pico-8 play session: no input (idle)

[t = 1 s] idle ~1s (no d-pad/buttons)
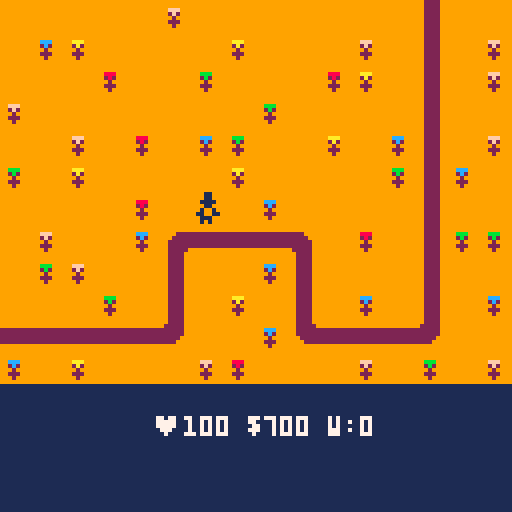
[t = 8 s] idle ~8s (no d-pad/buttons)
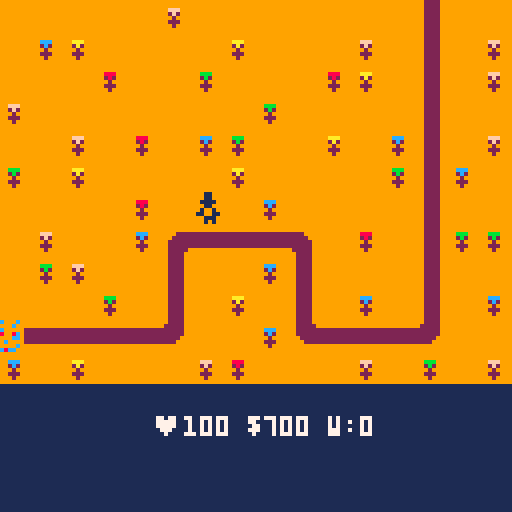

pico-8 cartridge
version 38
__lua__
-- sharpspot game
-- inspired by:
-- https://www.youtube.com/watch?v=wqytgpblvea
-- https://www.youtube.com/watch?v=8mfqhg4xcdc
-- https://www.youtube.com/watch?v=hq_avxmmsb8
-- https://www.youtube.com/watch?v=f3zbamojx_u

-- changes:
-- added flags so you cannot build towers on path
-- towers now have 8 levels
-- added more environment decorations

function _init()
	cf = 1
	
	change_state(
		init_menu,
		update_menu,
		draw_menu)
end

function _update()
	cf += 1
	
	cupdate()
end

function _draw()
	cdraw()
end

function change_state(
		ninit, nupdate, ndraw)
	cinit = ninit
	cupdate = nupdate
	cdraw = ndraw
	
	cinit()
end
-->8
-- main menu
-- inspired by:
-- https://www.youtube.com/watch?v=wqytgpblvea
-- https://www.youtube.com/watch?v=8mfqhg4xcdc
-- https://www.youtube.com/watch?v=hq_avxmmsb8
-- https://www.youtube.com/watch?v=f3zbamojx_u

function init_menu()
	tcol = 2
	
	menu_items = {
		"level 1",
		"level 2"
	}
	
	item_selected = 1
	offset = 16
	item_col = 12
	item_col_sel = 14
end

function update_menu()
	tcol = (tcol + 0.1) % 16
	
	if (btnp(⬇️)) then
		item_selected += 1
		while (item_selected 
				> #menu_items) do
			item_selected -= #menu_items
		end
	elseif (btnp(⬆️)) then
		item_selected -= 1
		while (item_selected < 1) do
			item_selected += #menu_items
	 end
	end
	
	if(btnp(❎)) do
		if(item_selected == 1) then
			level_selection = 1
			change_state(
				init_game,
				update_game,
				draw_game)
		elseif (item_selected == 2) then
			level_selection = 2
			change_state(
				init_game,
				update_game,
				draw_game)
		else
			-- throw error message
		end
	end
end

function draw_menu()
	cls(1)
	centre_text
		("sharp spot", 1, tcol)
		
	for i = 1, #menu_items do
		local cl = item_col
		if (item_selected == i) do
			cl = item_col_sel
		end
		centre_text
			(menu_items[i],
			12 * i + offset,
			cl)
	end
	
	spr(1, 34, 
		12 * item_selected 
		+ offset * 2)
	
	centre_text("⬆️ ⬇️ select",
		offset * 5, item_col)
	centre_text("❎ confirm",
		offset * 5 + 12, item_col)
end

function centre_text
		(str, sy, col)
	local sx = 64
		-	flr(#str * 4 / 2)
	print(str, sx,
	 sy + offset, col)
end
-->8
-- gme state
-- inspired by:
-- https://www.youtube.com/watch?v=wqytgpblvea
-- https://www.youtube.com/watch?v=8mfqhg4xcdc
-- https://www.youtube.com/watch?v=hq_avxmmsb8
-- https://www.youtube.com/watch?v=f3zbamojx_u

function init_game()
	inti_player()
	global_enemy_speed = 0.3
	current_level = 1
	spawn_rate = 30
	if (level_selection == 2) then
		spawn_rate = 10
		global_enemy_speed = 0.8
	end
end

function update_game()
	if (cf % spawn_rate == 0) then
		add_enemy(48, 20,
			global_enemy_speed, 10)
	end
	
	update_enemies()
	update_turrets()
	update_bullets()
	update_player()
end

function draw_game()
	cls(1)
	map(0, 0, 0, 0, 16, 12)
	draw_enemies()
	draw_bullets()
	draw_turrets()
	draw_player()
	centre_text(
		"♥"..player.health..
		" $"..player.money..
		" w:"..player.kills,
		88, 7)
end
-->8
-- enemies
-- inspired by:
-- https://www.youtube.com/watch?v=wqytgpblvea
-- https://www.youtube.com/watch?v=8mfqhg4xcdc
-- https://www.youtube.com/watch?v=hq_avxmmsb8
-- https://www.youtube.com/watch?v=f3zbamojx_u

mp = 8
level_paths = {
	{ -4 * mp, 10 * mp,
		5 * mp, 10 * mp,
		5 * mp, 7 * mp,
		9 * mp, 7 * mp,
		9 * mp, 10 * mp,
		13 * mp, 10 * mp,
		13 * mp, -4 * mp}
}

enemy_types = {
	{ "wawa", 48, 50, 1, 10 }
}

enemies = {}

function update_enemies()
	for e in all(enemies) do
		update_enemy(e)
	end
end

function draw_enemies()
	for e in all(enemies) do
		draw_enemy(e)
	end
end

function add_enemy(
		espr, ehealth, espeed, edamage)
	local e = {}
	e.spr = espr
	e.sprdelta = 0
	e.sprframes = 2
	e.px = level_paths[current_level][1]
	e.py = level_paths[current_level][2]
	e.tx = level_paths[current_level][3]
	e.ty = level_paths[current_level][4]
	e.target_index = 3
	e.dead = false
	
	e.health = ehealth
	e.speed = espeed
	e.damage = edamage
	
	add(enemies, e)
end

function update_enemy(e)
	if (e.health <= 0) then
		player_kill()
		e.dead = true
		del(enemies, e)
		return
	end

	if (e.px < e.tx) then
		e.px += e.speed
	elseif (e.px > e.tx) then
		e.px -= e.speed
	end
	
	if (e.py < e.ty) then
		e.py += e.speed
	elseif (e.py > e.ty) then
		e.py -= e.speed
	end
	
	if (abs(e.px - e.tx) 
			< e.speed	and
			abs(e.py - e.ty) 
			< e.speed) then
		e.px = e.tx
		e.py = e.ty
		
		e.target_index += 2
		
		if (e.target_index 
				>	#level_paths[1]) then
			inflict_damage(e.damage)
			e.dead = true
			del(enemies, e)
		else
			e.tx = level_paths[current_level][e.target_index]
			e.ty = level_paths[current_level][e.target_index + 1]
		end
	end
	
	if (cf % 30 == 0) then
		if (e.sprdelta == 1) then
			e.sprdelta = 0
		else
			e.sprdelta = 1
		end
	end
end

function draw_enemy(e)
	spr(e.spr + e.sprdelta, e.px, e.py)
end

-->8
-- turrets
-- inspired by:
-- https://www.youtube.com/watch?v=wqytgpblvea
-- https://www.youtube.com/watch?v=8mfqhg4xcdc
-- https://www.youtube.com/watch?v=hq_avxmmsb8
-- https://www.youtube.com/watch?v=f3zbamojx_u

turrets = {}

function add_turret(ts, 
		tpx, tpy, tr, rof)
	t = {}
	t.s = ts -- sprite
	t.sdelta = 0
	t.px = tpx
	t.py = tpy
	t.cs = t.s -- crt sprite
	t.fx = false -- flip
	t.fy = false
	t.enemy = nil
	t.r = tr -- range
	t.rof = rof -- rate of fire
	t.level = 0
	
	add(turrets, t)
end

function update_turrets()
	for t in all(turrets) do
		update_turret(t)
	end
end

function draw_turrets()
	for t in all(turrets) do
		draw_turret(t)
	end
end

function update_turret(t)
	if (cf % 30 == 0) then
		if (t.sdelta == 0) then
			t.sdelta = 3
		else
			t.sdelta = 0
		end
	end

	if (t.enemy != nil) then
		if (t.enemy.dead) then
			t.enemy = nil
		else
			rotate_turret()
			maybe_fire(t)
		end
		
		if (t.enemy != nil
				and (not t.enemy.dead)) then
			local dist = distance(
				t.px, t.enemy.px,
				t.py, t.enemy.py)
			if (dist > t.r) then
				t.enemy = nil
			end
		end
		
	else
		for e in all(enemies) do
			local dist = distance(
				t.px, e.px,
				t.py, e.py)
			if (dist < t.r) then
				t.enemy = e
			end
		end
	end
end

function rotate_turret()
	if (t.enemy == nil) then
		return
	end
	
	local r = atan2(
		t.px - t.enemy.px,
		t.py - t.enemy.py)

	if (r < 0.0625 or r >= 0.9375) then
		t.cs = t.s
		t.fx = false
		t.fy = false
	elseif (r < 0.1875) then
		t.cs = t.s + 2
		t.fx = false
		t.fy = false
	elseif (r < 0.3125) then
		t.cs = t.s + 1
		t.fx = false
		t.fy = false
	elseif (r < 0.4375) then
		t.cs = t.s + 2
		t.fx = true
		t.fy = false
	elseif (r < 0.5625) then
		t.cs = t.s
		t.fx = true
		t.fy = false
	elseif (r < 0.6875) then
		t.cs = t.s + 2
		t.fx = true
		t.fy = true
	elseif (r < 0.8125) then
		t.cs = t.s + 1
		t.fx = false
		t.fy = true
	elseif (r < 0.9375) then
		t.cs = t.s + 2
		t.fx = false
		t.fy = true
	end
end

function draw_turret(t)
 spr(t.cs + t.sdelta + 6 * t.level,
 	t.px, t.py,
 	1, 1, t.fx, t.fy)
	if (t.enemy != nil) then
		local d = distance(
			t.px, t.enemy.px,
			t.py, t.enemy.py)
		line(
			t.px, t.py,
			t.enemy.px, t.enemy.py, 0)
	end
end

function distance (x1, x2,
		y1, y2)
	local dx = abs(x1 - x2)
	local dy = abs(y1 - y2)
	return sqrt (dx * dx + dy * dy)
end

function maybe_fire(t)
	if (cf % t.rof == 0) then
		add_bullet(t.px + 4, t.py + 4,
			1, 1, t.enemy, 10)
	end
end

function upgrade_turret(t)
	t.level += 1
	t.r *= 2
	t.rof *= 2
end
-->8
-- bullets
-- inspired by:
-- https://www.youtube.com/watch?v=wqytgpblvea
-- https://www.youtube.com/watch?v=8mfqhg4xcdc
-- https://www.youtube.com/watch?v=hq_avxmmsb8
-- https://www.youtube.com/watch?v=f3zbamojx_u

bullets = {}

function update_bullets()
	for b in all(bullets) do
		update_bullet(b)
	end
end

function draw_bullets()
	for b in all(bullets) do
		draw_bullet(b)
	end
end

function add_bullet(
		px, py, size, speed,
		target, dmg)
	local b = {}
	b.px, b.py = px, py
	b.size = size
	b.speed = speed
	b.target = target
	b.damage = dmg
	
	add(bullets, b)
end

function update_bullet(b)
	if (b.target.dead
			or b.target.health <= 0) then
		del(bullets, b)
		return
	end
	
	local r = atan2(
		b.target.px + 4 - b.px,
		b.target.py + 4 - b.py)
	b.px = b.px + b.speed * cos(r)
	b.py = b.py + b.speed * sin(r)
	
	local ds = distance(
		b.target.px + 4, b.px,
		b.target.py + 4, b.py)	
	if (ds < b.speed) then
		b.target.health -= b.damage
		del(bullets, b)
	end
end

function draw_bullet(b)
	circfill(b.px, b.py, b.size)
end
-->8
-- player

function inti_player()
	local pl = {}
	pl.spr = 32
	pl.sprdelta = 0
	pl.health = 100
	pl.money = 1000
	pl.kills = 0
	pl.px = 8 * 6
	pl.py = 8 * 6
	
	player = pl
end

function update_player()
	if (player.health <= 0) then
		stop()
	end

	if (cf % 20 == 0) then
		if (player.sprdelta == 0) then
			player.sprdelta = 1
		else
			player.sprdelta = 0
		end
	end
	
	if (btn(⬆️)) then
		if (not press_up) then
			press_up = true
			player.py -= 8
			player.py = mid(0, player.py, 11 * 8)
		end
	else
			press_up = false
	end
	
	if (btn(⬇️)) then
		if (not press_down) then
			press_down = true
			player.py += 8
			player.py = mid(0, player.py, 11 * 8)
		end
	else
			press_down = false
	end
	
	if (btn(⬅️)) then
		if (not press_left) then
			press_left = true
			player.px -= 8
			player.px = mid(0, player.px, 15 * 8)
		end
	else
			press_left = false
	end
	
	if (btn(➡️)) then
		if (not press_right) then
			press_right = true
			player.px += 8
			player.px = mid(0, player.px, 15 * 8)
		end
	else
			press_right = false
	end
	
	if (btn(❎)) then
		if (not press_turret) then
			press_turret = true
			local t = turretatplayer()
			if (t == nil) then
				local flagok = flagokatplayer()
				if (flagok) then
					if (player.money >= 200) then
						add_turret(64, player.px,
							player.py, 20, 30)
						player.money -= 200
					end
				end
			else
				if (t.level < 7
						and player.money >= 100) then
					upgrade_turret(t)
					player.money -= 100
				end
			end
		end
	else
		press_turret = false
	end
	
end

function draw_player()
	spr(player.spr 
		+ player.sprdelta,
		player.px, player.py)
end

function turretatplayer()
	for t in all(turrets) do
		if (t.px == player.px
				and t.py == player.py) then
			return t
		end
	end
	return nil
end

function flagokatplayer()
	return not fget(mget(player.px / 8, player.py / 8), 0)
end

function player_kill()
	player.money += 100
	player.kills += 1
	if (player.kills % 10 == 0) then
		spawn_rate -= 2
		global_enemy_speed += 0.1
		if (spawn_rate < 3) then
			spawn_rate = 0
		end
	end
end

function inflict_damage(damage)
 player.health -= damage	
	if (player.health <= 0) then
	
	end
end
__gfx__
0000000000eee0009999999999999999999999999999999999999999000000000000000000000000000000000000000000000000000000000000000000000000
00000000000888009999999999999999999999999999999999999999000000000000000000000000000000000000000000000000000000000000000000000000
00700700000000e09988899999bbb99999aaa99999fff99999ccc999000000000000000000000000000000000000000000000000000000000000000000000000
00077000eeee08ee99282999992b2999992a2999992f2999992c2999000000000000000000000000000000000000000000000000000000000000000000000000
0007700088ee08889992999999929999999299999992999999929999000000000000000000000000000000000000000000000000000000000000000000000000
00700700000000809922299999222999992229999922299999222999000000000000000000000000000000000000000000000000000000000000000000000000
00000000000888009992999999929999999299999992999999929999000000000000000000000000000000000000000000000000000000000000000000000000
00000000008880009999999999999999999999999999999999999999000000000000000000000000000000000000000000000000000000000000000000000000
99999999999999999922229999222299992222999999999999999999000000000000000000000000000000000000000000000000000000000000000000000000
99999999999999999922229992222299992222299999999999999999000000000000000000000000000000000000000000000000000000000000000000000000
99999999222222229922229922222299992222229999222222229999000000000000000000000000000000000000000000000000000000000000000000000000
99999999222222229922229922222299992222229992222222222999000000000000000000000000000000000000000000000000000000000000000000000000
99999999222222229922229922222999999222229922222222222299000000000000000000000000000000000000000000000000000000000000000000000000
99999999222222229922229922229999999922229922222222222299000000000000000000000000000000000000000000000000000000000000000000000000
99999999999999999922229999999999999999999922222992222299000000000000000000000000000000000000000000000000000000000000000000000000
99999999999999999922229999999999999999999922229999222299000000000000000000000000000000000000000000000000000000000000000000000000
99911999999119990000000000000000000000000000000000000000000000000000000000000000000000000000000000000000000000000000000000000000
99911999999119990000000000000000000000000000000000000000000000000000000000000000000000000000000000000000000000000000000000000000
99111199991111990000000000000000000000000000000000000000000000000000000000000000000000000000000000000000000000000000000000000000
99911999999119990000000000000000000000000000000000000000000000000000000000000000000000000000000000000000000000000000000000000000
99199199991991990000000000000000000000000000000000000000000000000000000000000000000000000000000000000000000000000000000000000000
91199119911991190000000000000000000000000000000000000000000000000000000000000000000000000000000000000000000000000000000000000000
99911199991119990000000000000000000000000000000000000000000000000000000000000000000000000000000000000000000000000000000000000000
99919199991919990000000000000000000000000000000000000000000000000000000000000000000000000000000000000000000000000000000000000000
9cc999c999c99c990000000000000000000000000000000000000000000000000000000000000000000000000000000000000000000000000000000000000000
99999c999c9999c90000000000000000000000000000000000000000000000000000000000000000000000000000000000000000000000000000000000000000
9cc9999998c999990000000000000000000000000000000000000000000000000000000000000000000000000000000000000000000000000000000000000000
9c8998c99cc99cc90000000000000000000000000000000000000000000000000000000000000000000000000000000000000000000000000000000000000000
99999cc999999c890000000000000000000000000000000000000000000000000000000000000000000000000000000000000000000000000000000000000000
999c9999999c99990000000000000000000000000000000000000000000000000000000000000000000000000000000000000000000000000000000000000000
9c9999c99c9999c90000000000000000000000000000000000000000000000000000000000000000000000000000000000000000000000000000000000000000
99c8cc9999cc8c990000000000000000000000000000000000000000000000000000000000000000000000000000000000000000000000000000000000000000
00000000000000000000000000000000000000000000000000000000000000000990000000000000000000000110000000000000001919100000000000000000
00000000000000000000000000000000000000000000000000009000000000000090000000001000000000000010000000000000009000900000091000000000
00000000000191000009190000000000000919000001910000009000000919000001910000001000000191000009190000919191001919100009109100191919
00919100000989000091810000191900000181000019890000191900099181990019890000919100011989110091810000100909009080900091090900900101
00008900000101000010190000008100000909000090910000088100000989000098910000088900000181000018190000888101001080100010801000888909
00919100000909000001900000191900000101000009100000191900000101000009109900919100000909000001901100100909009181900908019000900101
00000000000000000000000000000000000000000000000000009000000000000000000900001000000000000000000100919191000000000080190000191919
00000000000000000000000000000000000000000000000000009000000000000000000000001000000000000000000000000000000000000009000000000000
00919190000000000000000000010100010001000000000000090900090009000000000000091900000090900000000000019100000010100090000000190000
00100010000001900090900000191910009019100010100000919190001091900000001001919191001919190000009009191919009191910010100000019191
00919190000190190010101000019100100191910090909000091900900919190191919000100010009801900919191000900090001809100091900100090010
00108010001901010091919109198919091989100019191901918191019181900908801900988890001880190108809100188810009880910888191901910191
00908090009080900888891000018100009881000888819000098900001889000000809100180810090088900000801900980890010088100888009000188900
00198910010809100091919109198919008919100019191901918191008191900908801900900090000019100108809100100010000091900019101091988191
00000000008091000010101000008000000090090090909000008000000010010191919000190910000900000919191000910190000100000090919000088000
00000000000100000090900000000000000009000010100000000000000001000000001000000000000000000000009000000000000000000010101000000000
00000000001000000091000000000000000000099191900000100091000000011919100000900019000000000000000000000000000000000000000000000000
09000009009090000009191901000001009091010009190001091019001019090001910009019091000000000000000000001900000000000000000000009100
00191910001910090001009000919190191910090100919000918001919190010900191000198009191919000090010000098010919191000010090000018090
90988009088891910919091910188001008880910918881909188819008880190198889101988891088880000018890000188890088880000098810000988810
01888101088800100098810009888909019089190098089000808190091081910018081000808910088880000098810009888100088880000018890001888900
00089090009190901918891900081010008881900918981900181900008889100198189100989100919191000018890000089000191919000098810000081000
00010100001019100008800000090900191919000090109009000000919191000010901001000000000000000098810000010000000000000018890000090000
00009000009090900000000000001000009090000010001000000000001010000090009000000000000000000010090000000000000000000090010000000000
__gff__
0000000000000000000000000000000000010101010101000000000000000000000000000000000000000000000000000000000000000000000000000000000000000000000000000000000000000000000000000000000000000000000000000000000000000000000000000000000000000000000000000000000000000000
0000000000000000000000000000000000000000000000000000000000000000000000000000000000000000000000000000000000000000000000000000000000000000000000000000000000000000000000000000000000000000000000000000000000000000000000000000000000000000000000000000000000000000
__map__
1010101010051010101010101012101000000000000000000000000000000000000000000000000000000000000000000000000000000000000000000000000000000000000000000000000000000000000000000000000000000000000000000000000000000000000000000000000000000000000000000000000000000000
1006041010101004101010051012100500000000000000000000000000000000000000000000000000000000000000000000000000000000000000000000000000000000000000000000000000000000000000000000000000000000000000000000000000000000000000000000000000000000000000000000000000000000
1010100210100310101002041012100500000000000000000000000000000000000000000000000000000000000000000000000000000000000000000000000000000000000000000000000000000000000000000000000000000000000000000000000000000000000000000000000000000000000000000000000000000000
0510101010101010031010101012101000000000000000000000000000000000000000000000000000000000000000000000000000000000000000000000000000000000000000000000000000000000000000000000000000000000000000000000000000000000000000000000000000000000000000000000000000000000
1010051002100603101004100612100500000000000000000000000000000000000000000000000000000000000000000000000000000000000000000000000000000000000000000000000000000000000000000000000000000000000000000000000000000000000000000000000000000000000000000000000000000000
0310041010101004101010100312061000000000000000000000000000000000000000000000000000000000000000000000000000000000000000000000000000000000000000000000000000000000000000000000000000000000000000000000000000000000000000000000000000000000000000000000000000000000
1010101002101010061010101012101000000000000000000000000000000000000000000000000000000000000000000000000000000000000000000000000000000000000000000000000000000000000000000000000000000000000000000000000000000000000000000000000000000000000000000000000000000000
1005101006151111111610021012030300000000000000000000000000000000000000000000000000000000000000000000000000000000000000000000000000000000000000000000000000000000000000000000000000000000000000000000000000000000000000000000000000000000000000000000000000000000
1003051010121010061210101012101000000000000000000000000000000000000000000000000000000000000000000000000000000000000000000000000000000000000000000000000000000000000000000000000000000000000000000000000000000000000000000000000000000000000000000000000000000000
1010100310121004101210061012100600000000000000000000000000000000000000000000000000000000000000000000000000000000000000000000000000000000000000000000000000000000000000000000000000000000000000000000000000000000000000000000000000000000000000000000000000000000
1111111111131010061411111113101000000000000000000000000000000000000000000000000000000000000000000000000000000000000000000000000000000000000000000000000000000000000000000000000000000000000000000000000000000000000000000000000000000000000000000000000000000000
0610041010100502101010051003100500000000000000000000000000000000000000000000000000000000000000000000000000000000000000000000000000000000000000000000000000000000000000000000000000000000000000000000000000000000000000000000000000000000000000000000000000000000
